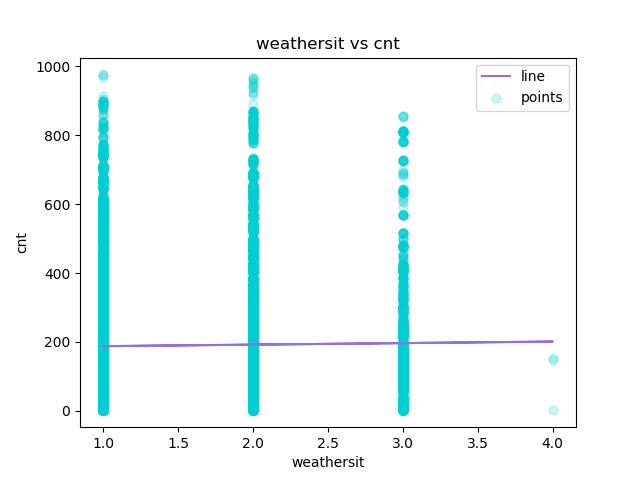

Values plotted in this chart, from the file beside it:
weathersit, cnt, Predicted Y
1, 1, 187.6
1, 1, 187.6
1, 1, 187.6
1, 1, 187.6
1, 1, 187.6
2, 1, 192
1, 1, 187.6
1, 1, 187.6
1, 1, 187.6
1, 1, 187.6
1, 1, 187.6
1, 1, 187.6
1, 1, 187.6
2, 1, 192
2, 1, 192
2, 1, 192
2, 1, 192
2, 1, 192
3, 1, 196.5
3, 1, 196.5
2, 1, 192
2, 1, 192
2, 1, 192
2, 1, 192
2, 1, 192
2, 1, 192
2, 1, 192
2, 1, 192
2, 1, 192
3, 1, 196.5
2, 1, 192
3, 1, 196.5
2, 1, 192
2, 1, 192
2, 1, 192
2, 1, 192
2, 1, 192
3, 1, 196.5
3, 1, 196.5
3, 1, 196.5
1, 1, 187.6
2, 1, 192
1, 1, 187.6
1, 1, 187.6
1, 1, 187.6
1, 1, 187.6
1, 1, 187.6
1, 1, 187.6
1, 1, 187.6
1, 1, 187.6
1, 1, 187.6
1, 1, 187.6
1, 1, 187.6
1, 1, 187.6
1, 1, 187.6
1, 1, 187.6
1, 1, 187.6
1, 1, 187.6
1, 1, 187.6
1, 1, 187.6
... 17,319 more rows
